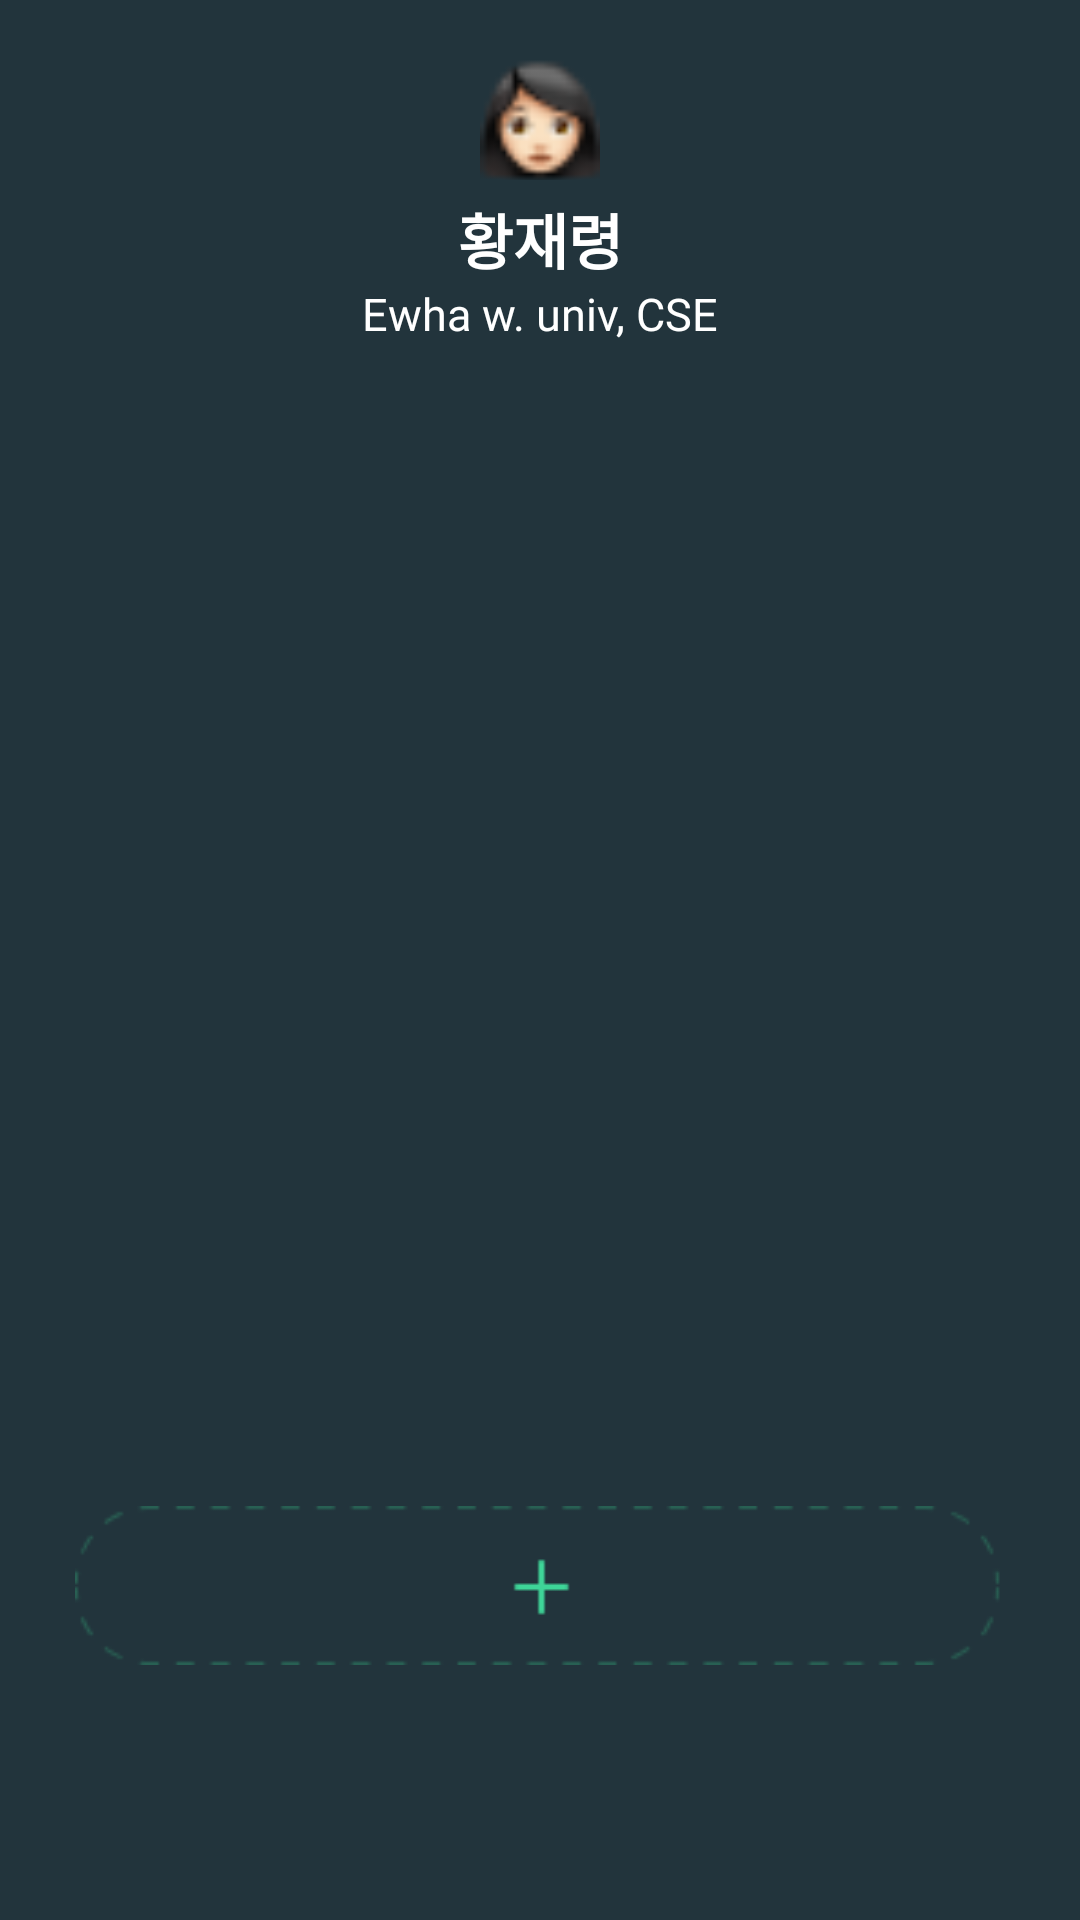

Layout XML and referenced resources for this Android screen:
<!-- AndroidManifest.xml: application theme Theme.IntentExample -->
<!-- res/layout/gallery.xml -->
<?xml version="1.0" encoding="utf-8"?>
<LinearLayout
    xmlns:android="http://schemas.android.com/apk/res/android"
    android:layout_width="match_parent"
    android:layout_height="match_parent"
    android:orientation="vertical"
    android:background="@color/tab_color">

        
        <LinearLayout
            android:layout_width="match_parent"
            android:layout_height="wrap_content"
            android:background="@color/tab_color"
            android:gravity="center"
            android:orientation="vertical">

            <ImageView
                android:id="@+id/feed_profile_img"
                android:layout_width="40dp"
                android:layout_height="40dp"
                android:layout_marginTop="20dp"
                android:elevation="20dp"
                android:scaleType="centerCrop"
                android:src="@drawable/profile_person" />

            <TextView
                android:id="@+id/feed_profile_name"
                android:layout_width="match_parent"
                android:layout_height="wrap_content"
                android:fontFamily="@font/uber_move_medium"
                android:paddingTop="5dp"
                android:text="황재령"
                android:textAlignment="center"
                android:textColor="@color/white"
                android:textSize="20dp"
                android:textStyle="bold" />

            <TextView
                android:id="@+id/feed_profile_title"
                android:layout_width="match_parent"
                android:layout_height="wrap_content"
                android:fontFamily="@font/uber_move_medium"
                android:text="Ewha w. univ, CSE"
                android:textAlignment="center"
                android:textColor="@color/white"
                android:textSize="15dp" />

        </LinearLayout>

    
    <LinearLayout
        android:layout_width="match_parent"
        android:layout_height="wrap_content"
        android:background="@color/tab_color"
        android:gravity="center"
        android:layout_marginBottom="70dp"
        android:orientation="vertical"
        android:padding="10dp">

        <GridView
            android:id="@+id/feed_gallery_view"
            android:layout_width="match_parent"
            android:layout_height="423dp"
            android:layout_weight="1"
            android:gravity="center"
            android:horizontalSpacing="5dp"
            android:numColumns="2"
            android:padding="16dp"
            android:verticalSpacing="5dp" />

        
        <ImageButton
            android:id="@+id/btn_add_pic"
            android:layout_width="match_parent"
            android:layout_height="wrap_content"
            android:layout_gravity="end"
            android:layout_marginStart="10dp"
            android:layout_marginEnd="10dp"
            android:background="@color/tab_color"
            android:contentDescription="Add Picture"
            android:orientation="horizontal"
            android:padding="5dp"
            android:src="@drawable/newplusbtn" />
    </LinearLayout>

</LinearLayout>
<!-- resources referenced by this layout -->
<resources>
  <color name="tab_color">#22343C</color>
  <color name="white">#FFFFFFFF</color>
  <!-- drawable newplusbtn: png bitmap (drawable, 1361 bytes) -->
  <!-- drawable profile_person: png bitmap (drawable, 1501 bytes) -->
</resources>
